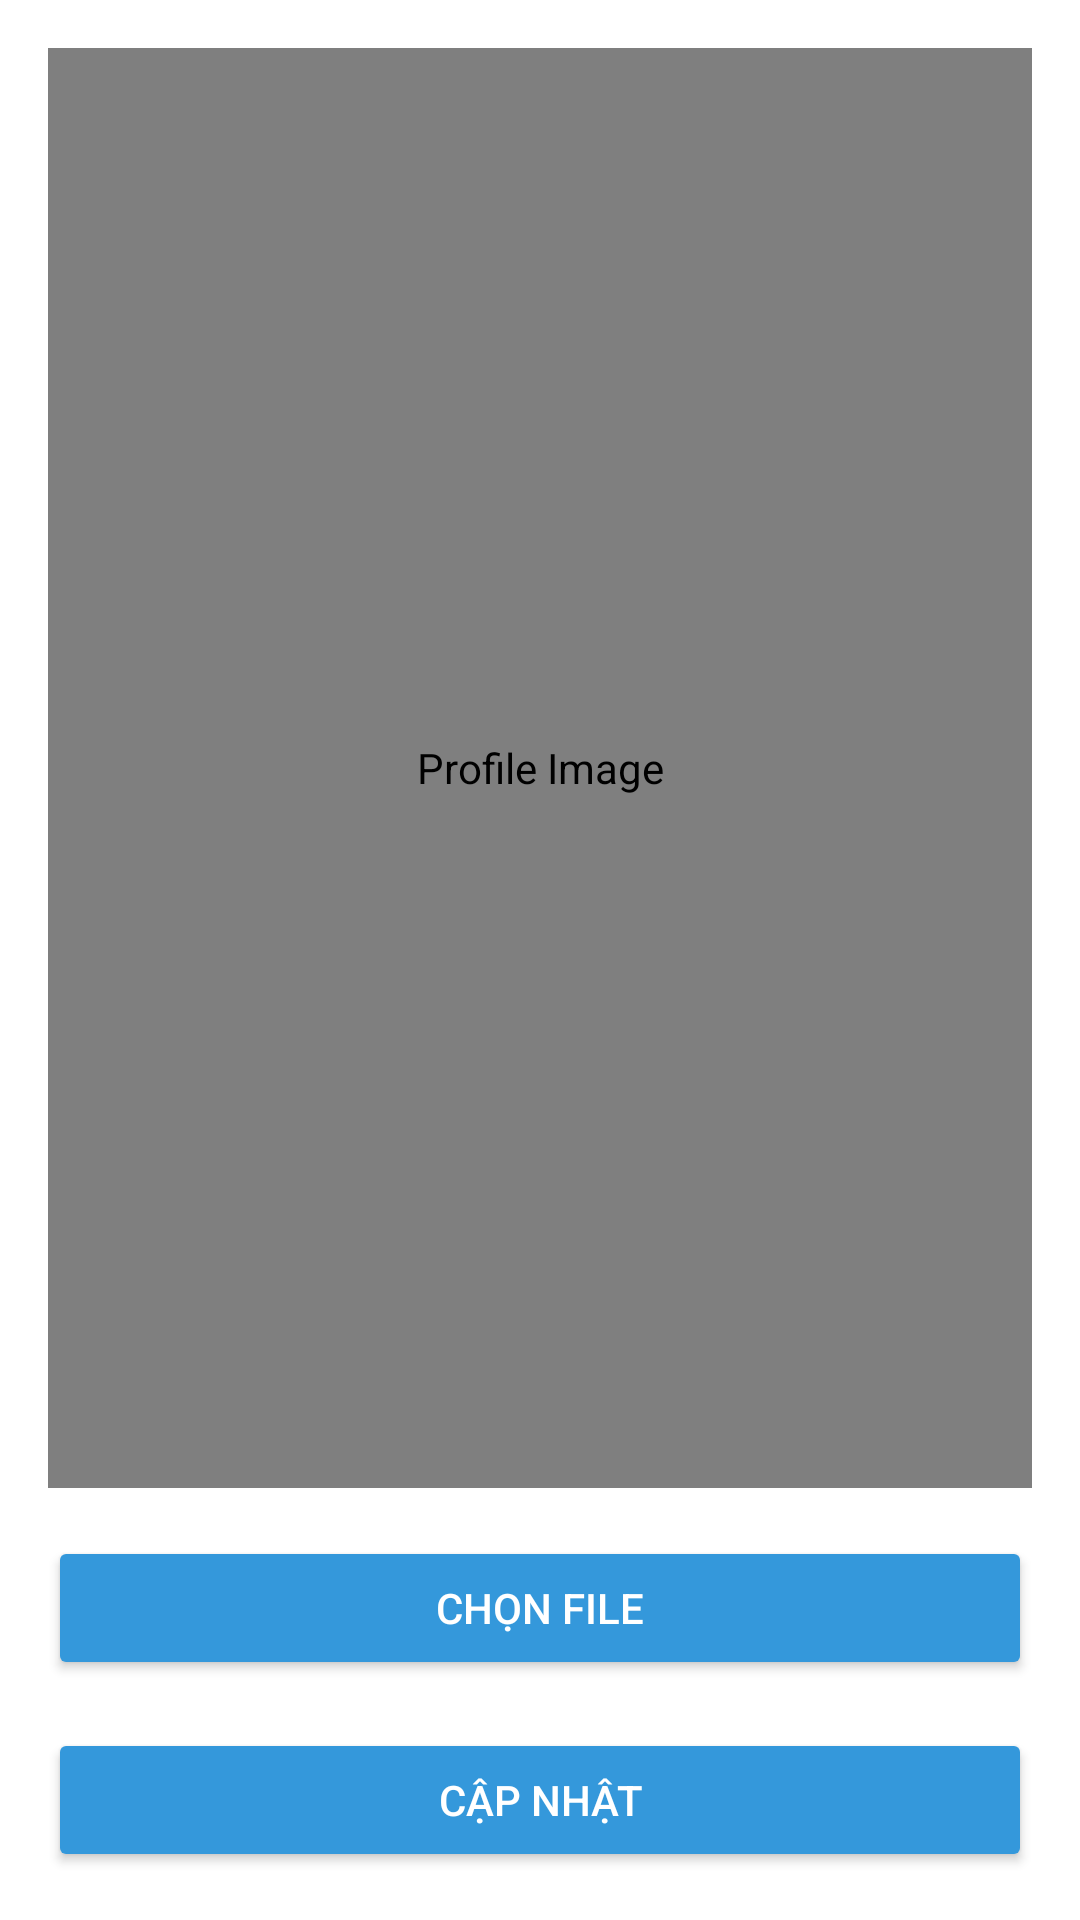

Produce the Android XML layout that renders to this screen, including the resource entries it uses.
<!-- AndroidManifest.xml: application theme Theme.BT10_ShortVideo -->
<!-- res/layout/activity_upload_avatar.xml -->
<?xml version="1.0" encoding="utf-8"?>
<androidx.constraintlayout.widget.ConstraintLayout xmlns:android="http://schemas.android.com/apk/res/android"
    xmlns:app="http://schemas.android.com/apk/res-auto"
    xmlns:tools="http://schemas.android.com/tools"
    android:layout_width="match_parent"
    android:layout_height="match_parent"
    android:orientation="vertical"
    android:gravity="center"
    android:background="@android:color/white">

    
    <de.hdodenhof.circleimageview.CircleImageView
        android:id="@+id/imgAvatar"
        android:layout_width="match_parent"
        android:layout_height="0dp"
        android:layout_margin="16dp"
        android:contentDescription="Profile Image"
        android:scaleType="centerCrop"
        android:src="@drawable/avatar"
        app:layout_constraintBottom_toTopOf="@+id/btnChooseFile"

        app:layout_constraintTop_toTopOf="parent"
        tools:layout_editor_absoluteX="16dp" />

    
    <Button
        android:id="@+id/btnChooseFile"
        android:layout_width="match_parent"
        android:layout_height="wrap_content"
        android:text="CHỌN FILE"
        android:textAllCaps="true"
        android:textColor="@android:color/white"
        android:layout_margin="16dp"
        android:backgroundTint="#3498db"
        app:layout_constraintBottom_toTopOf="@+id/btnUpload"
        tools:layout_editor_absoluteX="16dp" />

    
    <Button
        android:id="@+id/btnUpload"
        android:layout_width="match_parent"
        android:layout_height="wrap_content"
        android:backgroundTint="#3498db"
        android:text="Cập nhật"
        android:textAllCaps="true"
        android:textColor="@android:color/white"
        android:layout_margin="16dp"
        app:layout_constraintBottom_toBottomOf="parent"
        tools:layout_editor_absoluteX="16dp" />
</androidx.constraintlayout.widget.ConstraintLayout>
<!-- resources referenced by this layout -->
<resources>
  <style name="Theme.BT10_ShortVideo" parent="Base.Theme.BT10_ShortVideo" />
  <style name="Base.Theme.BT10_ShortVideo" parent="Theme.Material3.DayNight.NoActionBar">
          
          
      </style>
</resources>
